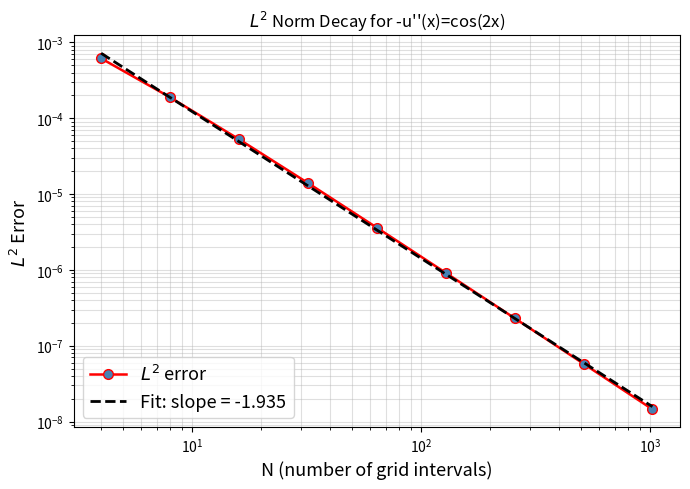

Python code for this plot:
from numpy import *
import matplotlib.pyplot as plt

# analytical constants from boundary conditions of system
c1=(1-cos(2))/4
c2=11/4

N_=2**arange(2,11)
errors=[]

for N in N_:
    h=1.0/(N+1)
    x=arange(1,N+1)*h
    n=N

    # stiff matrix
    e=ones(n)
    A=(diag(-e[:-1],-1)+diag(2*e,0)+diag(-e[:-1],1))/h**2

    # system [Au = f] and boundary condition implementation
    f=cos(2*x)
    f[0]+=3.0/h**2
    f[-1]+=3.0/h**2

    u=linalg.solve(A,f)
    u_=cos(2*x)/4+c1*x+c2

    # discrete L2 error
    errors.append(sqrt(h*sum((u-u_)**2)))
errors = array(errors)

# log-log plot for convergence rate 
p = polyfit(log(N_),log(errors),1)
slope = p[0]

# plot
fig,ax = plt.subplots(figsize=(7,5))
ax.loglog(N_,errors,'ro-',markersize=7,linewidth=1.8,markerfacecolor='steelblue',label=r'$L^2$ error')
ax.loglog(N_,exp(polyval(p,log(N_))),'k--',linewidth=2.0,label=f'Fit: slope = {slope:.3f}')
plt.title(f"$L^2$ Norm Decay for -u''(x)=cos(2x)")
ax.set_xlabel('N (number of grid intervals)',fontsize=13)
ax.set_ylabel(r'$L^2$ Error', fontsize=13)
ax.legend(loc='lower left', fontsize=13)
ax.grid(True,which='both',alpha=0.4)
plt.tight_layout()
plt.show()
